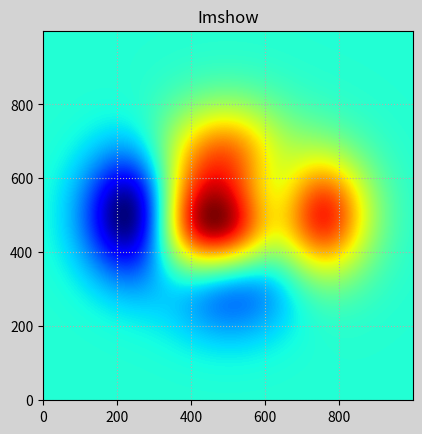

This chart was generated by the following Python code:
"""
绘制热成像图
"""
import numpy as np
import matplotlib.pyplot as mp

n = 1000
x, y = np.meshgrid(
    np.linspace(-3, 3, n),
    np.linspace(-3, 3, n),
)

# 根据公式计算出每个坐标的高度值
z = (1 - x / 2 + x**5 + y**3) * np.exp(-x**2 - y**2)
mp.figure('Imshow', facecolor='lightgray')
mp.title('Imshow')
mp.grid(linestyle=':')
mp.imshow(z, cmap='jet', origin='lower')
mp.show()
